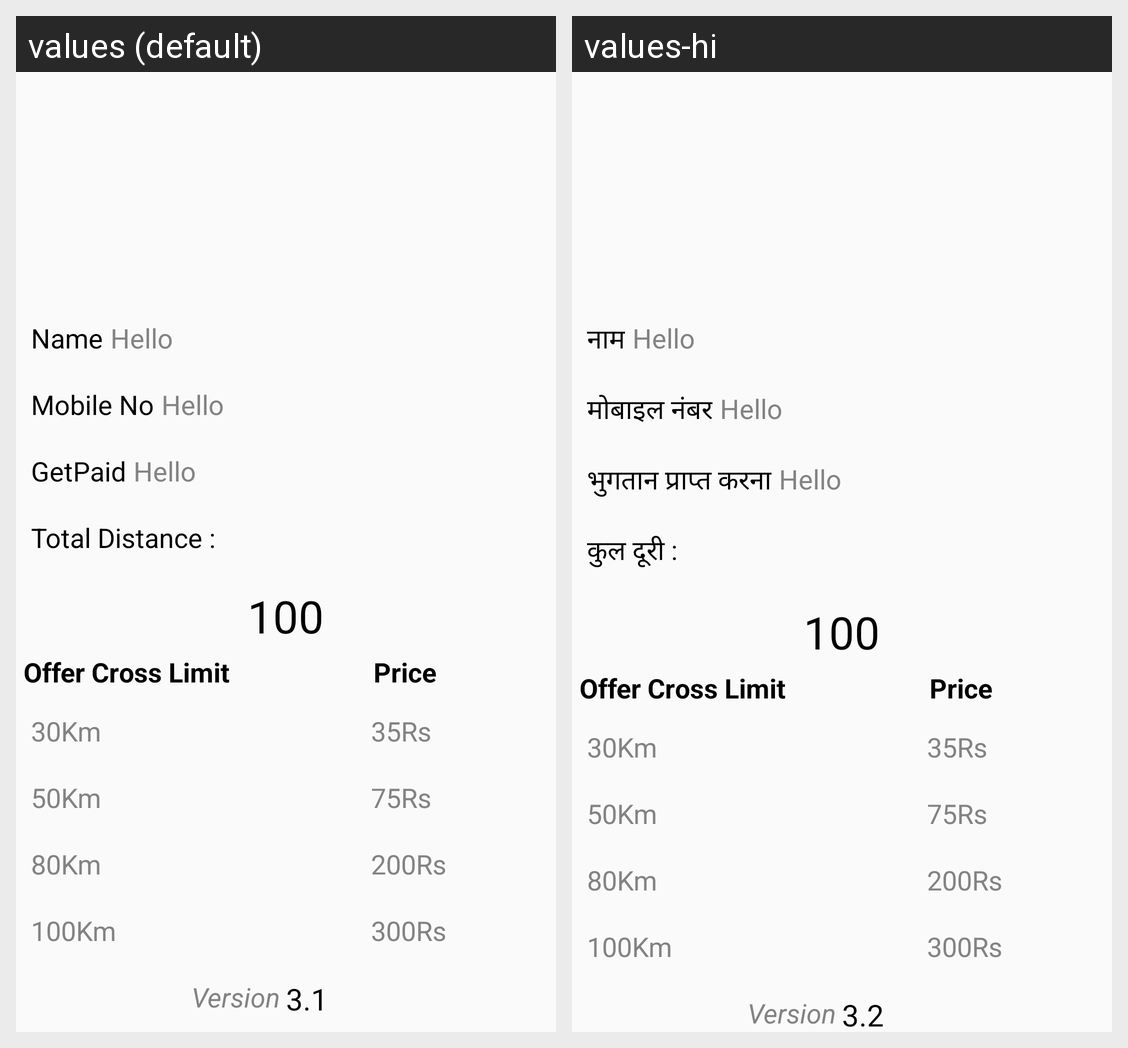

The Android screen above is rendered under two locales of the same app. Produce the string resources it draws, with the default and per-locale values.
Android screen res/layout/activity_profile.xml rendered under 2 locales, left to right: values (default), values-hi. Device: Nexus 5 (rendered at 1080×1920; each locale shown at half size, 540×960, under a caption strip naming it); theme Theme.ERikshaDriver.
Strings drawn on this screen, with the default value and each locale's value (text and hints the layout hard-codes, and strings that could not be matched under every locale, appear in the picture but are not listed):

name
  values: Name
  values-hi: नाम

MobileNo
  values: Mobile No
  values-hi: मोबाइल नंबर

getPaid
  values: GetPaid
  values-hi: भुगतान प्राप्त करना

ttlDis
  values: Total Distance :
  values-hi: कुल दूरी :

versionName
  values: 3.1
  values-hi: 3.2
